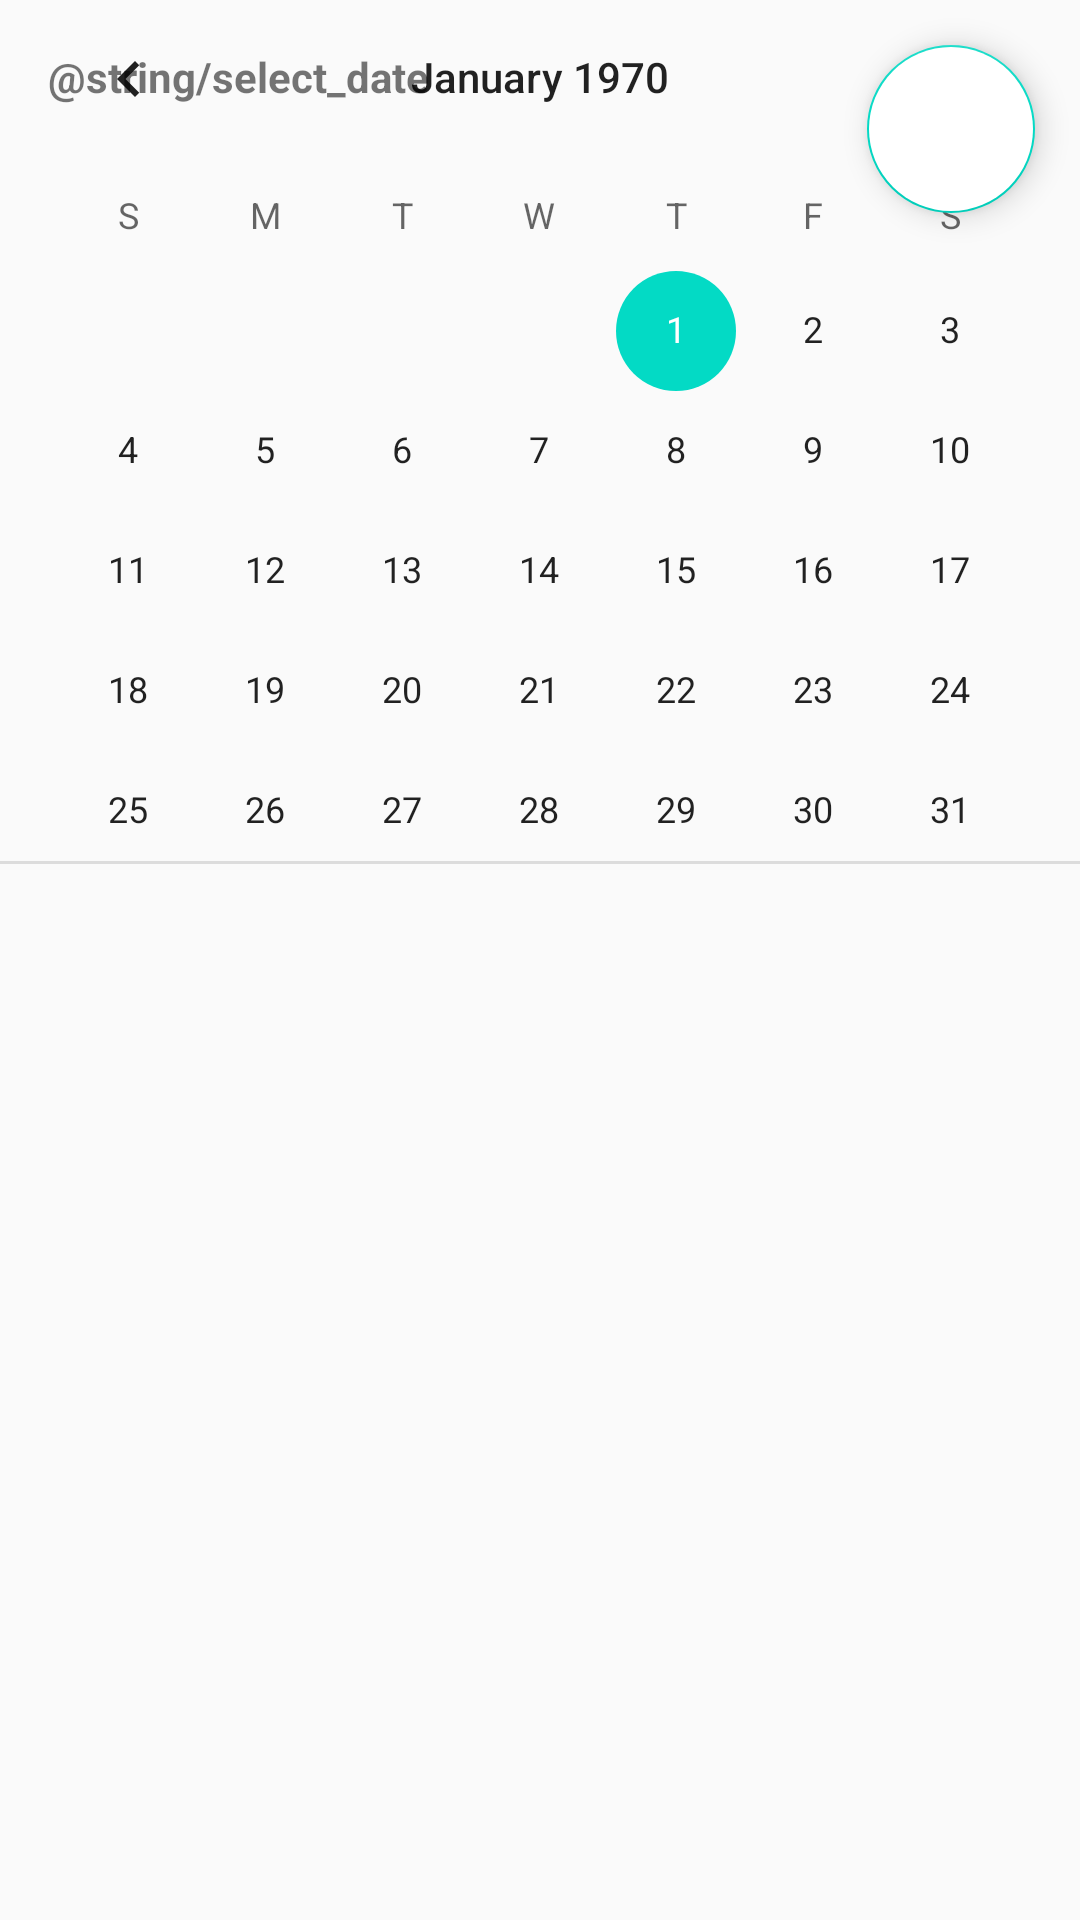

The Android layout XML behind this screen, and the referenced resources:
<!-- AndroidManifest.xml: application theme AppTheme -->
<!-- res/layout/fragment_calendar.xml -->
<?xml version="1.0" encoding="utf-8"?>
<androidx.constraintlayout.widget.ConstraintLayout xmlns:android="http://schemas.android.com/apk/res/android"
    xmlns:app="http://schemas.android.com/apk/res-auto"
    xmlns:tools="http://schemas.android.com/tools"
    android:id="@+id/calendar_layout"
    android:layout_width="match_parent"
    android:layout_height="match_parent"
    tools:context=".ui.calendar.CalendarFragment">

    <TextView
        android:id="@+id/selected_day"
        android:layout_width="wrap_content"
        android:layout_height="wrap_content"
        android:text="@string/select_date"
        android:textSize="@dimen/title_size"
        android:textStyle="bold"
        android:layout_margin="@dimen/text_margin"
        app:layout_constraintTop_toTopOf="parent"
        app:layout_constraintLeft_toLeftOf="parent">
    </TextView>

    <com.google.android.material.floatingactionbutton.FloatingActionButton
        android:id="@+id/cal_showing"
        android:layout_width="wrap_content"
        android:layout_height="wrap_content"
        android:layout_margin="@dimen/fab_margin"
        android:backgroundTint="@color/design_default_color_background"
        app:layout_constraintRight_toRightOf="parent"
        app:layout_constraintTop_toTopOf="parent">
    </com.google.android.material.floatingactionbutton.FloatingActionButton>

    <androidx.constraintlayout.widget.Guideline
        android:id="@+id/guideline2"
        android:layout_width="wrap_content"
        android:layout_height="wrap_content"
        android:orientation="horizontal"
        android:visibility="visible"
        app:layout_constraintGuide_percent="0.10" />

    <CalendarView
        android:id="@+id/calendarView"
        android:layout_width="match_parent"
        android:layout_height="wrap_content"
        android:layout_alignParentLeft="true"
        android:layout_alignParentTop="true"
        app:layout_constraintTop_toBottomOf="@id/selected_day"
        app:layout_constraintBottom_toTopOf="@id/divider2"
        />

    <androidx.recyclerview.widget.RecyclerView
        android:id="@+id/calRecyclerView"
        android:layout_width="match_parent"
        android:layout_height="match_parent"
        app:layout_constraintTop_toBottomOf="@+id/guideline"
        app:layout_constraintBottom_toBottomOf="parent"
        app:layout_constrainedHeight="true"
        />
    <androidx.constraintlayout.widget.Guideline
        android:id="@+id/guideline"
        android:layout_width="wrap_content"
        android:layout_height="wrap_content"
        android:orientation="horizontal"
        android:visibility="visible"
        app:layout_constraintGuide_percent="0.45" />

    <View
        android:id="@+id/divider2"
        android:layout_width="match_parent"
        android:layout_height="1dp"
        android:background="?android:attr/listDivider"
        app:layout_constraintBottom_toTopOf="@id/guideline" />
</androidx.constraintlayout.widget.ConstraintLayout>
<!-- resources referenced by this layout -->
<resources>
  <dimen name="fab_margin">15dp</dimen>
  <dimen name="text_margin">16dp</dimen>
  <style name="AppTheme" parent="Theme.AppCompat.Light.NoActionBar">
          
          <item name="colorPrimary">@color/colorPrimary</item>
          <item name="colorPrimaryDark">@color/colorPrimaryDark</item>
          <item name="colorAccent">@color/colorAccent</item>
      </style>
  <color name="colorPrimary">#6200EE</color>
  <color name="colorPrimaryDark">#3700B3</color>
  <color name="colorAccent">#03DAC5</color>
</resources>
